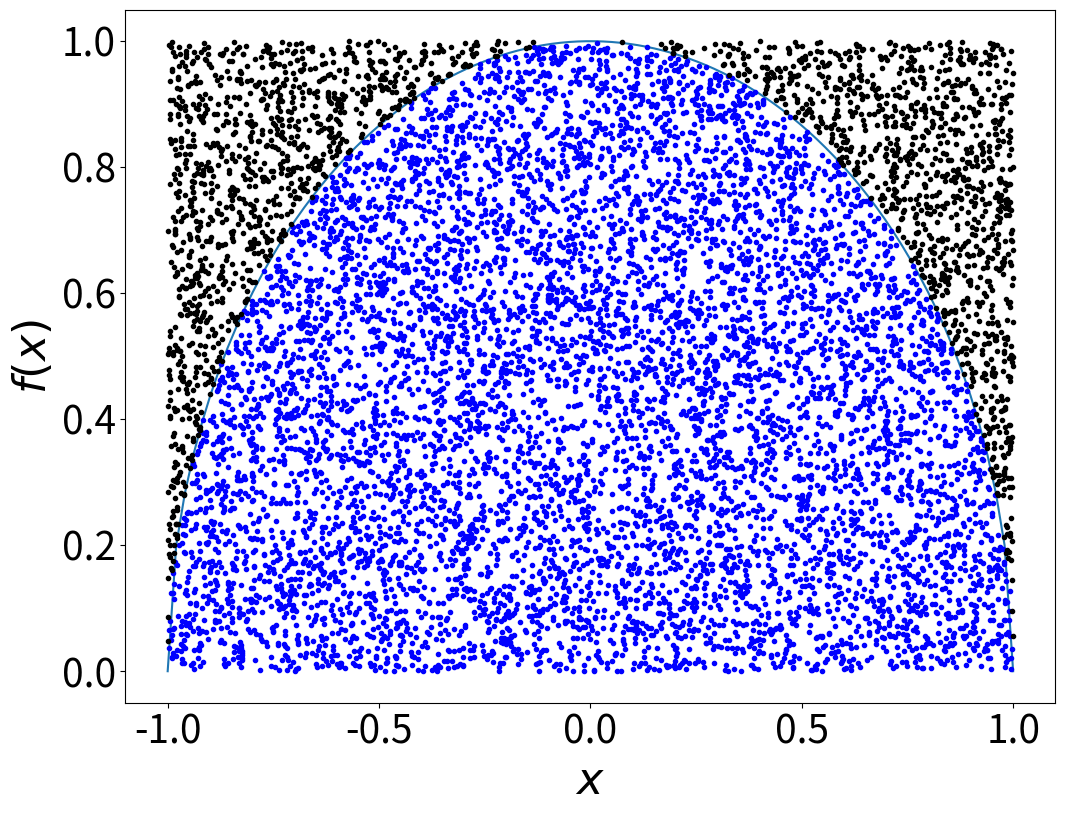

The matplotlib source for this figure:
from math import sqrt,pi
from random import random
from numpy import linspace
import matplotlib.pyplot as plt

# Parâmetros de integração
a = -1.0        # Limite inferior de integração
b = 1.0         # Limite superior de integração
h = 1.0         # Altura do retângulo de integração
N = 10**4       # Número de pontos a utilizar para a integração

# Definição da função a ser integrada
def f(x):
    return sqrt(1-x*x)
	
# Laço de integração. Note que contamos os pontos sorteados e aqueles
# abaixo da curva da função, produzindo listas dos valores correspondentes.
k = 0
x_acima, x_abaixo, y_acima, y_abaixo = [], [], [], []
for n in range(N):
    x = a+(b-a)*random()   # Sorteamos a coordenada x do ponto
    y = h*random()         # Sorteamos a coordenada y do ponto
    if y < f(x):   # O ponto sorteado está abaixo da curva da função?
        k += 1	   # Atualizamos o contador desses pontos
        x_abaixo.append(x)
        y_abaixo.append(y)
    else:          # O ponto sorteado está acima da curva da função?
        x_acima.append(x)
        y_acima.append(y)

integral = k/N*(b-a)*h   # Estimativa para a integral
print("A estimativa para pi é ",2*integral)

# Parâmetros da exibição dos gráficos
plt.rcParams['xtick.labelsize'] = 28
plt.rcParams['ytick.labelsize'] = 28
plt.rcParams['axes.labelsize'] = 32

# Traçando o gráfico, incluindo a função
abscissa, funcao = linspace(a,b,100), []
funcao[:] = [f(x) for x in abscissa]
plt.figure(figsize=(12,9))
plt.xlabel("$x$")
plt.ylabel("$f(x)$")
plt.plot(abscissa,funcao)
plt.plot(x_abaixo,y_abaixo,"b.")
plt.plot(x_acima,y_acima,"k.")
plt.show()
